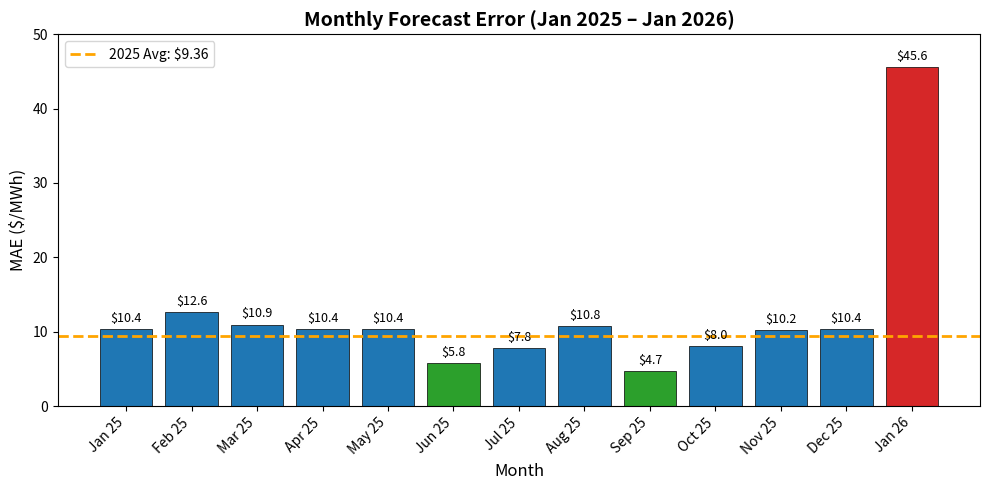

The script that saved this image: (Note: this script raises an exception after producing the figure.)
"""Generate monthly MAE bar plot for the paper (replaces Table 3)."""
import matplotlib.pyplot as plt
import numpy as np

# Monthly MAE data from script output
months = [
    'Jan 25', 'Feb 25', 'Mar 25', 'Apr 25', 'May 25', 'Jun 25',
    'Jul 25', 'Aug 25', 'Sep 25', 'Oct 25', 'Nov 25', 'Dec 25', 'Jan 26'
]
mae_values = [10.40, 12.60, 10.95, 10.37, 10.37, 5.76, 7.79, 10.76, 4.67, 8.04, 10.17, 10.38, 45.64]

# Color coding: highlight extreme months
colors = []
for m, v in zip(months, mae_values):
    if v > 20:  # Extreme (Jan 2026)
        colors.append('#d62728')  # Red
    elif v < 7:  # Low error (shoulder seasons)
        colors.append('#2ca02c')  # Green
    else:
        colors.append('#1f77b4')  # Blue (normal)

fig, ax = plt.subplots(figsize=(10, 5))

bars = ax.bar(months, mae_values, color=colors, edgecolor='black', linewidth=0.5)

# Add value labels on top of bars
for bar, val in zip(bars, mae_values):
    height = bar.get_height()
    ax.annotate(f'${val:.1f}',
                xy=(bar.get_x() + bar.get_width() / 2, height),
                xytext=(0, 3),
                textcoords="offset points",
                ha='center', va='bottom', fontsize=9)

# Add horizontal line for average (excluding Jan 2026 outlier)
avg_2025 = np.mean(mae_values[:-1])  # Exclude Jan 2026
ax.axhline(y=avg_2025, color='orange', linestyle='--', linewidth=2, label=f'2025 Avg: ${avg_2025:.2f}')

ax.set_xlabel('Month', fontsize=12)
ax.set_ylabel('MAE ($/MWh)', fontsize=12)
ax.set_title('Monthly Forecast Error (Jan 2025 – Jan 2026)', fontsize=14, fontweight='bold')
ax.legend(loc='upper left')

# Rotate x-axis labels for readability
plt.xticks(rotation=45, ha='right')

# Set y-axis limit to show Jan 2026 spike clearly
ax.set_ylim(0, 50)

plt.tight_layout()
plt.savefig('paper/figures/monthly_mae.png', dpi=300, bbox_inches='tight')
print("Saved monthly MAE bar plot to paper/figures/monthly_mae.png")
plt.close()
